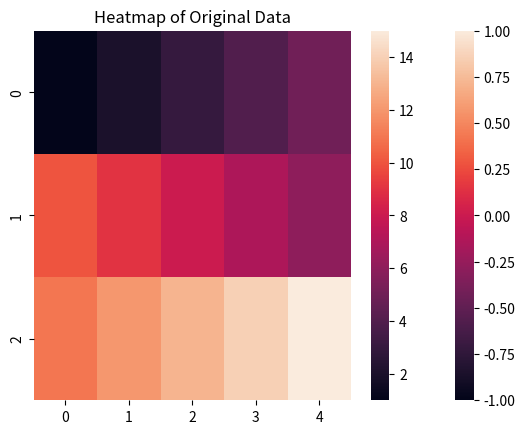

Source code (Python):
import seaborn as sns
import matplotlib.pyplot as plt
import numpy as np

data = [[1,2,3,4,5],[10,9,8,7,6],[11,12,13,14,15]]

corr_matrix = np.corrcoef(data)

sns.heatmap(corr_matrix)
plt.title('Correlogram')

plt.show()

sns.heatmap(data)
plt.title('Heatmap of Original Data')

plt.show()
